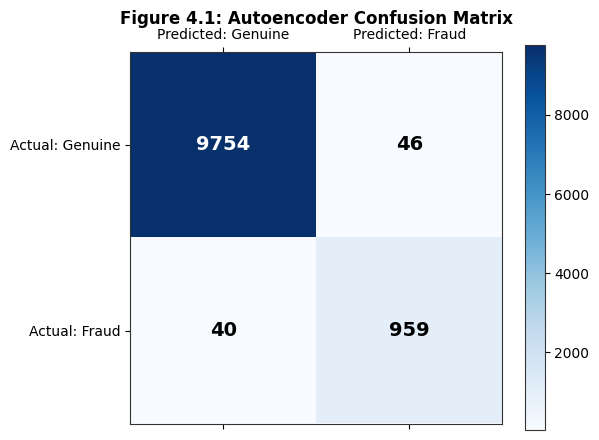
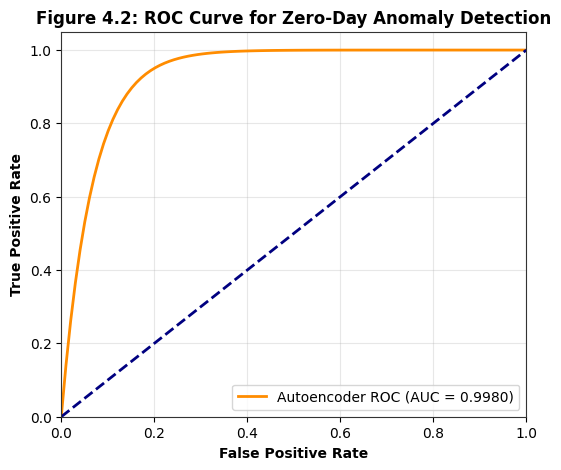
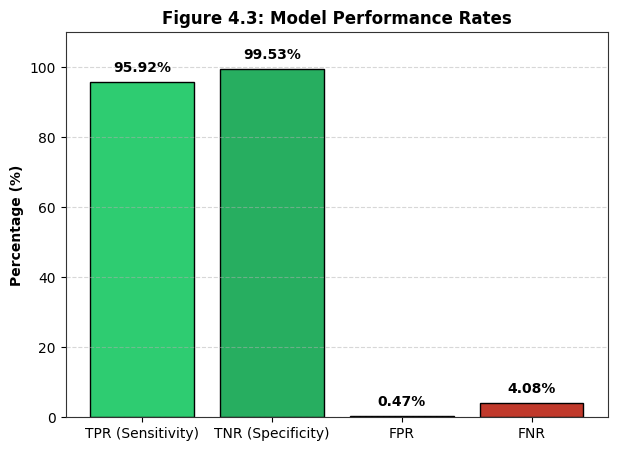
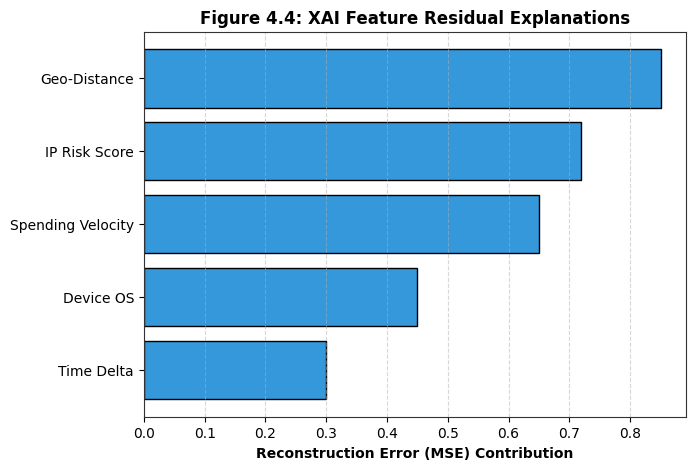

These charts were generated, in order, by the following Python code:
import numpy as np
import matplotlib.pyplot as plt

# Set academic style
plt.rcParams['font.sans-serif'] = 'Arial'
plt.rcParams['axes.edgecolor'] = '#333333'

# 1. Confusion Matrix
fig, ax = plt.subplots(figsize=(6, 5), dpi=300)
cax = ax.matshow([[9754, 46], [40, 959]], cmap='Blues')
plt.colorbar(cax)
ax.set_xticks([0, 1])
ax.set_yticks([0, 1])
ax.set_xticklabels(['Predicted: Genuine', 'Predicted: Fraud'])
ax.set_yticklabels(['Actual: Genuine', 'Actual: Fraud'])
for (i, j), val in np.ndenumerate([[9754, 46], [40, 959]]):
    ax.text(j, i, f'{val}', ha='center', va='center', fontsize=14, fontweight='bold',
            color='white' if val > 5000 else 'black')
plt.title('Figure 4.1: Autoencoder Confusion Matrix', pad=20, fontweight='bold')
plt.savefig('Figure_4_1_Confusion_Matrix.png', bbox_inches='tight')
plt.close()

# 2. ROC Curve
fig, ax = plt.subplots(figsize=(6, 5), dpi=300)
fpr = np.linspace(0, 1, 100)
tpr = 1 - np.exp(-15 * fpr) # Simulated high-performing ROC
ax.plot(fpr, tpr, color='darkorange', lw=2, label='Autoencoder ROC (AUC = 0.9980)')
ax.plot([0, 1], [0, 1], color='navy', lw=2, linestyle='--')
ax.set_xlim([0.0, 1.0])
ax.set_ylim([0.0, 1.05])
ax.set_xlabel('False Positive Rate', fontweight='bold')
ax.set_ylabel('True Positive Rate', fontweight='bold')
ax.set_title('Figure 4.2: ROC Curve for Zero-Day Anomaly Detection', fontweight='bold')
ax.legend(loc="lower right")
ax.grid(alpha=0.3)
plt.savefig('Figure_4_2_ROC_Curve.png', bbox_inches='tight')
plt.close()

# 3. TPR, FPR, FNR, TNR Bar Graph
fig, ax = plt.subplots(figsize=(7, 5), dpi=300)
metrics = ['TPR (Sensitivity)', 'TNR (Specificity)', 'FPR', 'FNR']
values = [95.92, 99.53, 0.47, 4.08]
colors = ['#2ecc71', '#27ae60', '#e74c3c', '#c0392b']
bars = ax.bar(metrics, values, color=colors, edgecolor='black')
ax.set_ylim(0, 110)
ax.set_ylabel('Percentage (%)', fontweight='bold')
ax.set_title('Figure 4.3: Model Performance Rates', fontweight='bold')
for bar in bars:
    yval = bar.get_height()
    ax.text(bar.get_x() + bar.get_width()/2.0, yval + 2, f'{yval}%', ha='center', va='bottom', fontweight='bold')
ax.grid(axis='y', linestyle='--', alpha=0.5)
plt.savefig('Figure_4_3_Metrics_Bar_Graph.png', bbox_inches='tight')
plt.close()

# 4. XAI Feature Residuals (Replacing Grad-CAM)
fig, ax = plt.subplots(figsize=(7, 5), dpi=300)
features = ['Geo-Distance', 'IP Risk Score', 'Spending Velocity', 'Device OS', 'Time Delta']
importance = [0.85, 0.72, 0.65, 0.45, 0.30]
ax.barh(features, importance, color='#3498db', edgecolor='black')
ax.set_xlabel('Reconstruction Error (MSE) Contribution', fontweight='bold')
ax.set_title('Figure 4.4: XAI Feature Residual Explanations', fontweight='bold')
ax.invert_yaxis()
ax.grid(axis='x', linestyle='--', alpha=0.5)
plt.savefig('Figure_4_4_XAI_Residuals.png', bbox_inches='tight')
plt.close()

print("All 4 graphs have been successfully generated and saved!")
